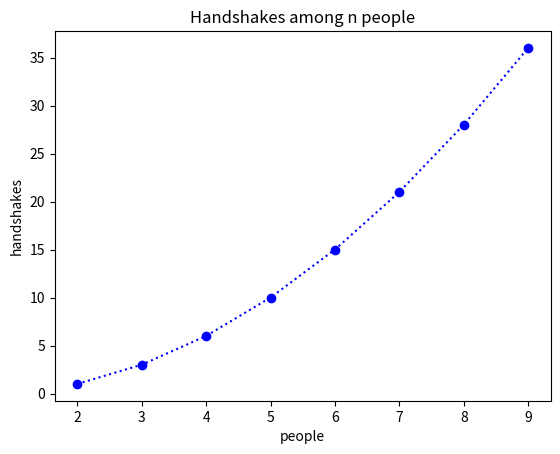
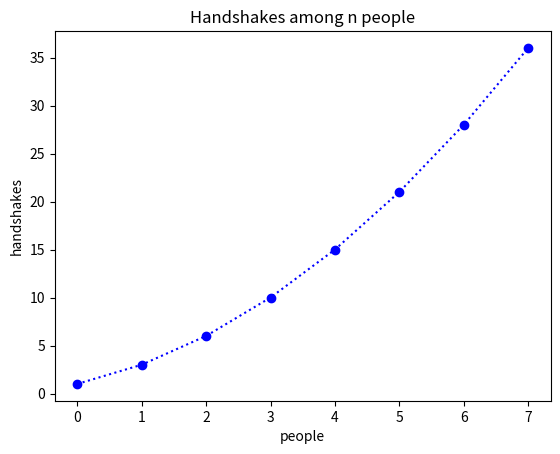
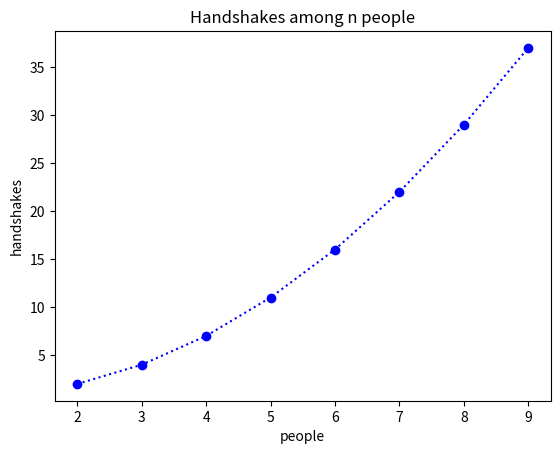
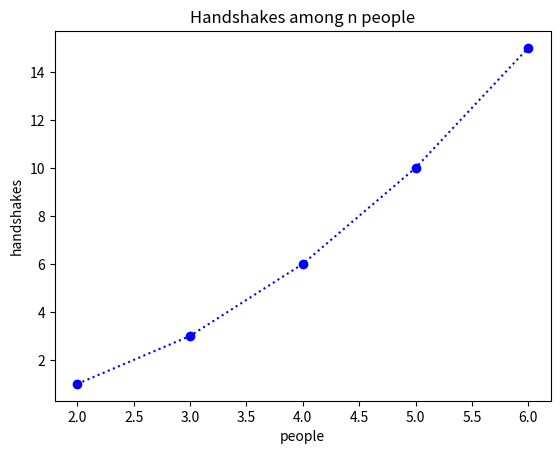
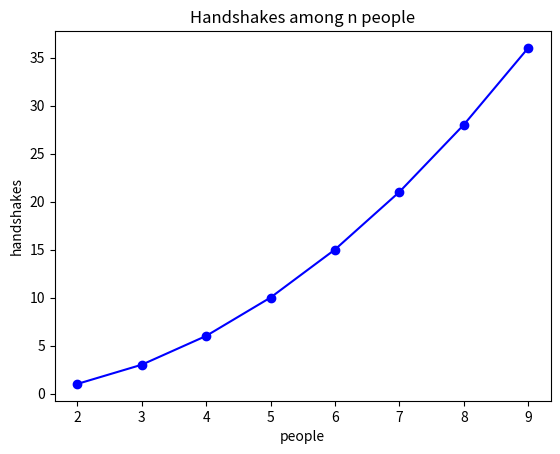
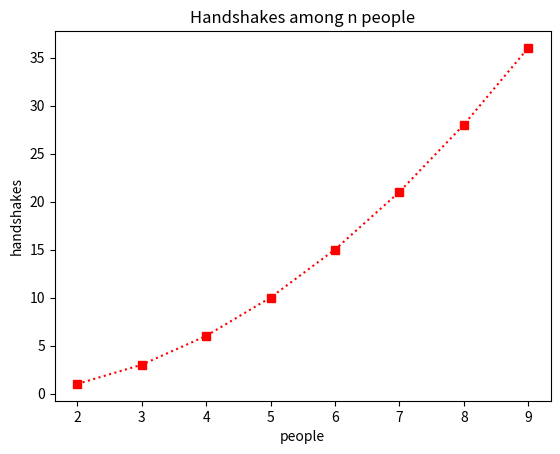
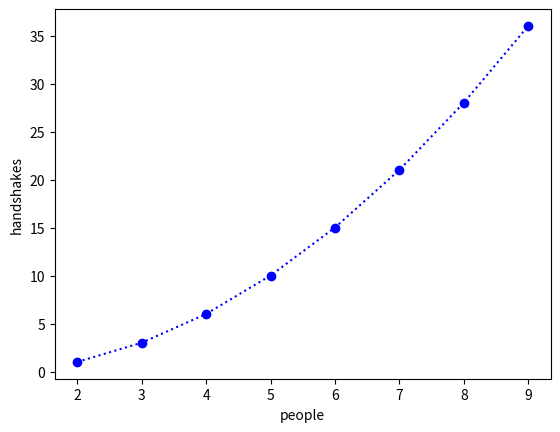
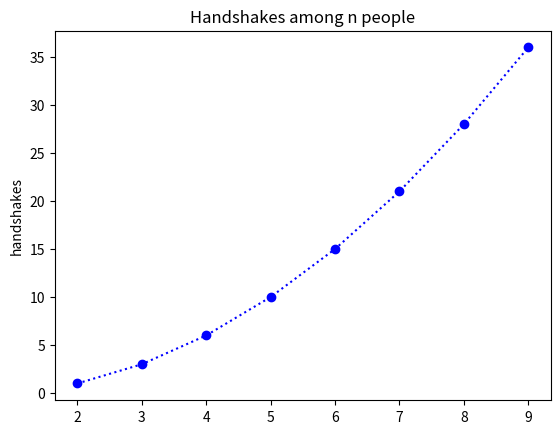
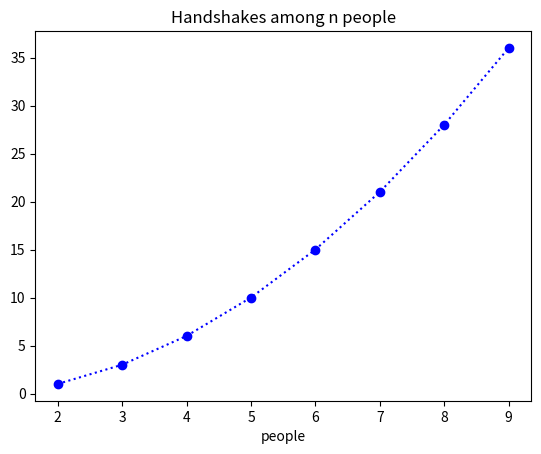
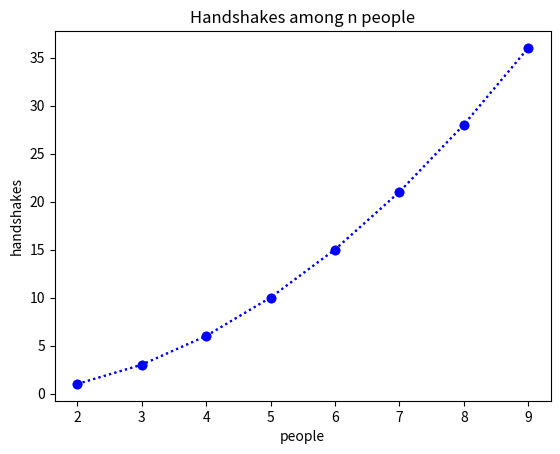

Reproduce these figures in Python, in order. (Note: this script raises an exception after producing the figures.)
import numpy as np
import matplotlib
import matplotlib.pyplot as plt
from matplotlib.colors import same_color

# The task being graded: the number of handshakes among n people, n = 2, ..., 9.
n = np.arange(2, 10)
handshakes = n * (n - 1) // 2
print("n:         ", n)
print("handshakes:", handshakes)

def line_problems(ax, x, y):
    """The names of the requirements the Axes fails, in the order listed above."""
    # TODO
    raise NotImplementedError

def drawn(draw, title="Handshakes among n people", xlabel="people", ylabel="handshakes"):
    fig, ax = plt.subplots()
    draw(ax)
    ax.set_xlabel(xlabel)
    ax.set_ylabel(ylabel)
    ax.set_title(title)
    plt.close(fig)
    return ax

x, y = n, handshakes
cases = [
    ("the long form", drawn(lambda ax: ax.plot(x, y, marker="o", linestyle=":", color="blue")), []),
    ("the short form 'bo:'", drawn(lambda ax: ax.plot(x, y, "bo:")), []),
    ("the color as '#0000ff'", drawn(lambda ax: ax.plot(x, y, marker="o", linestyle=":", color="#0000ff")), []),
    ("y given without x", drawn(lambda ax: ax.plot(y, "bo:")), ["data"]),
    ("every y one too high", drawn(lambda ax: ax.plot(x, y + 1, "bo:")), ["data"]),
    ("only the first five points", drawn(lambda ax: ax.plot(x[:5], y[:5], "bo:")), ["data"]),
    ("a solid line", drawn(lambda ax: ax.plot(x, y, "bo-")), ["linestyle"]),
    ("red squares", drawn(lambda ax: ax.plot(x, y, "rs:")), ["marker", "color"]),
    ("no title", drawn(lambda ax: ax.plot(x, y, "bo:"), title=""), ["labels"]),
    ("no x label", drawn(lambda ax: ax.plot(x, y, "bo:"), xlabel=""), ["labels"]),
    ("no y label", drawn(lambda ax: ax.plot(x, y, "bo:"), ylabel=""), ["labels"]),
    ("the line drawn twice", drawn(lambda ax: [ax.plot(x, y, "bo:"), ax.plot(x, y, "bo:")]), ["lines"]),
]
for name, ax, expected in cases:
    got = line_problems(ax, x, y)
    assert got == expected, f"for {name} the answer should be {expected}, got {got}"
print("Part 1 passed")

def bars_match(ax, values, edges):
    """True when ax.patches are the histogram of values on exactly these edges."""
    # TODO
    raise NotImplementedError

gen = np.random.default_rng(3)
scores = np.round(gen.normal(52, 13, 200), 1)
edges = np.arange(10, 100, 10)
counts, _ = np.histogram(scores, bins=edges)

def bars(draw):
    fig, ax = plt.subplots()
    draw(ax)
    plt.close(fig)
    return ax

cases = [
    ("ax.hist on the given edges", bars(lambda ax: ax.hist(scores, bins=edges)), True),
    ("ax.bar at the bin centers, one bin wide", bars(lambda ax: ax.bar(edges[:-1] + 5, counts, width=10)), True),
    ("8 equal bins from the lowest score to the highest", bars(lambda ax: ax.hist(scores, bins=8)), False),
    ("densities instead of counts", bars(lambda ax: ax.hist(scores, bins=edges, density=True)), False),
    ("the right heights centered on the left edges", bars(lambda ax: ax.bar(edges[:-1], counts, width=10)), False),
    ("the right heights, bars 8 wide", bars(lambda ax: ax.bar(edges[:-1], counts, width=8, align="edge")), False),
    ("the last bin left out", bars(lambda ax: ax.hist(scores, bins=edges[:-1])), False),
    ("the histogram drawn twice", bars(lambda ax: [ax.hist(scores, bins=edges), ax.hist(scores, bins=edges)]), False),
]
for name, ax, expected in cases:
    got = bars_match(ax, scores, edges)
    assert isinstance(got, (bool, np.bool_)), f"return True or False, got {got!r}"
    assert got == expected, f"for {name} the answer should be {expected}, got {got}"
print("Part 2 passed")

def line_problems(ax, x, y):
    """The names of the requirements the Axes fails, in the order listed above."""
    if len(ax.lines) != 1:
        return ["lines"]
    line = ax.lines[0]
    problems = []
    xs, ys = np.asarray(line.get_xdata(), dtype=float), np.asarray(line.get_ydata(), dtype=float)
    same_shape = xs.shape == np.shape(x) and ys.shape == np.shape(y)
    if not (same_shape and np.allclose(xs, x) and np.allclose(ys, y)):
        problems.append("data")
    if line.get_marker() != "o":
        problems.append("marker")
    if line.get_linestyle() != ":":
        problems.append("linestyle")
    if not same_color(line.get_color(), "blue"):
        problems.append("color")
    if not (ax.get_xlabel() and ax.get_ylabel() and ax.get_title()):
        problems.append("labels")
    return problems

def bars_match(ax, values, edges):
    """True when ax.patches are the histogram of values on exactly these edges."""
    edges = np.asarray(edges, dtype=float)
    counts, _ = np.histogram(values, bins=edges)
    bars = ax.patches
    if len(bars) != len(counts):
        return False
    lefts = np.array([p.get_x() for p in bars])
    widths = np.array([p.get_width() for p in bars])
    heights = np.array([p.get_height() for p in bars])
    return bool(
        np.allclose(lefts, edges[:-1])
        and np.allclose(widths, np.diff(edges))
        and np.allclose(heights, counts)
    )
